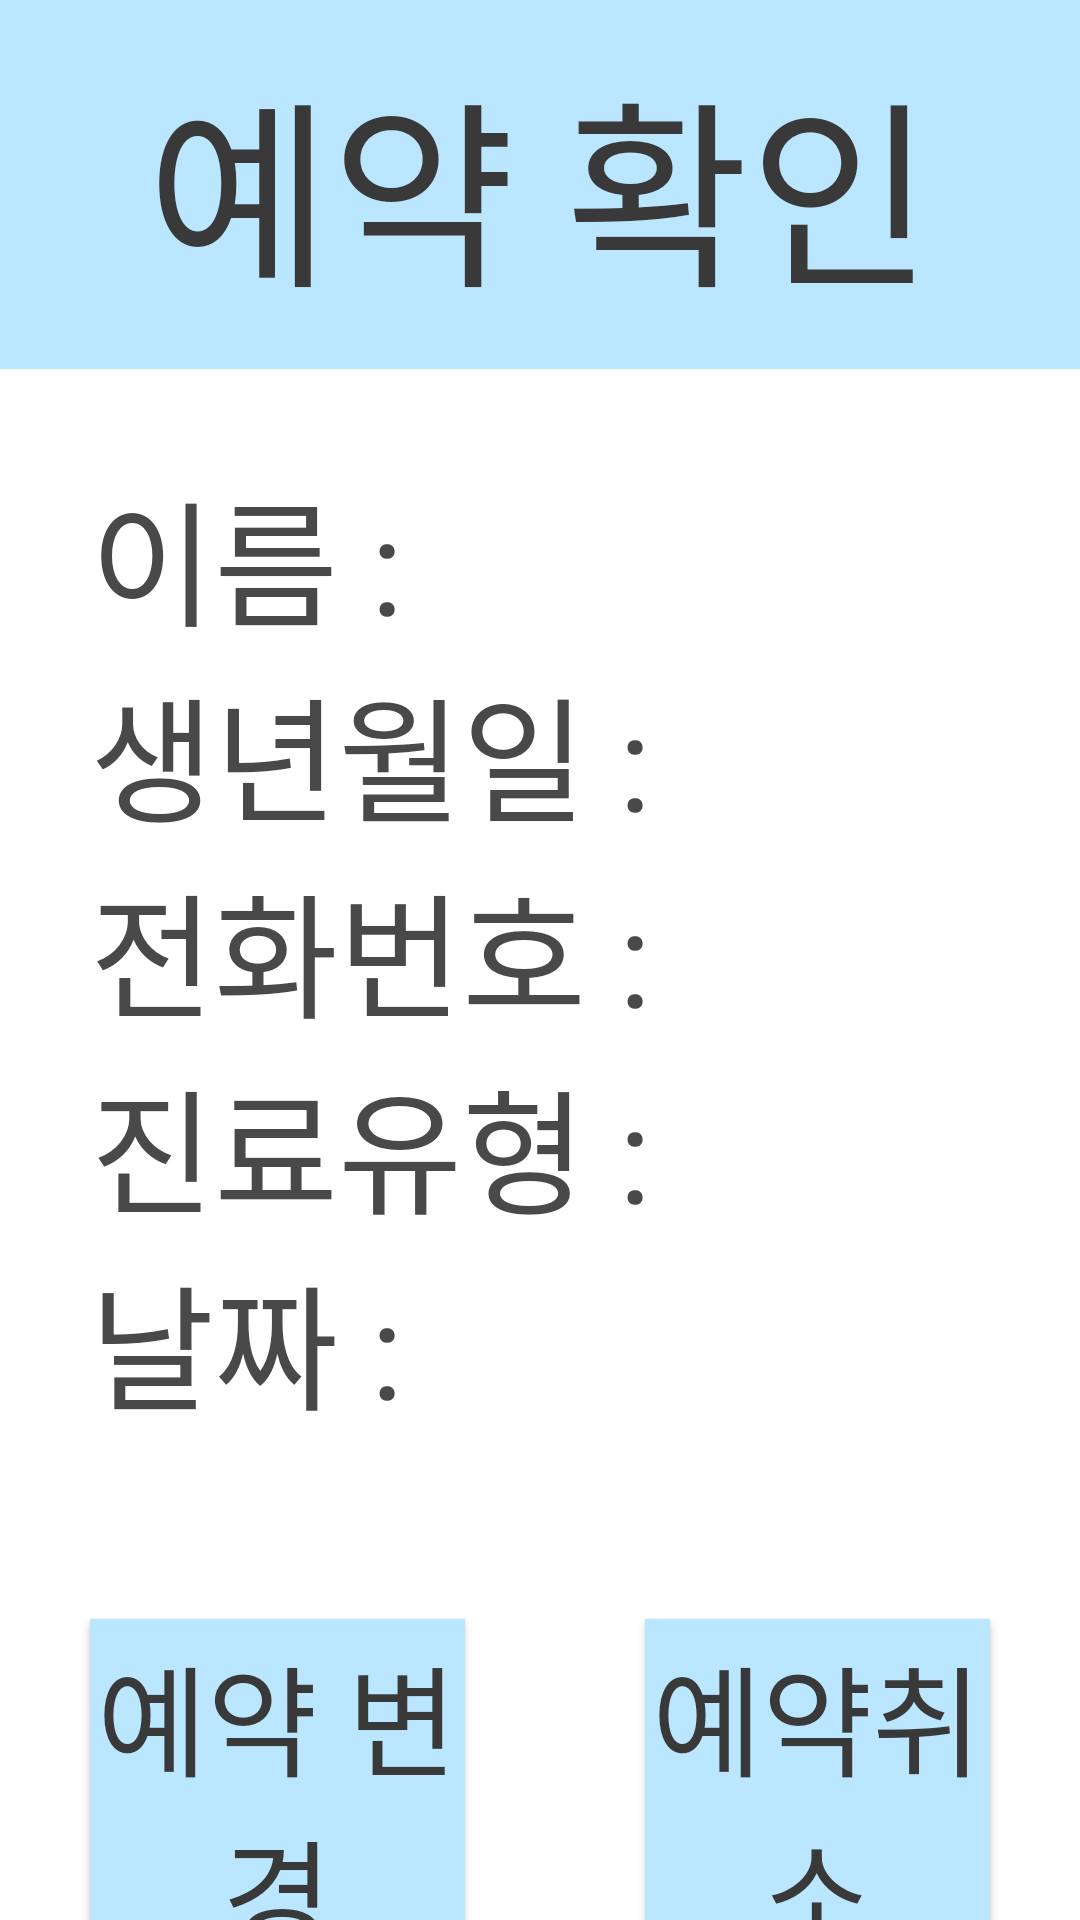

Reconstruct the res/layout file that produces this screen, plus the resources it refers to.
<!-- AndroidManifest.xml: application theme Theme.Dent -->
<!-- res/layout/activity_appointment_detail.xml -->
<LinearLayout xmlns:android="http://schemas.android.com/apk/res/android"
    android:layout_width="match_parent"
    android:layout_height="match_parent"
    android:orientation="vertical"
    android:background="#FFFFFF">

    <TextView
        android:layout_width="match_parent"
        android:gravity="center"
        android:layout_height="123dp"
        android:background="#BAE7FF"
        android:text="예약 확인"
        android:textColor="#393939"
        android:textSize="200px"/>

    <LinearLayout
        android:layout_width="match_parent"
        android:layout_height="wrap_content"
        android:layout_margin="30dp"
        android:orientation="vertical">

        <LinearLayout
            android:layout_width="match_parent"
            android:layout_height="wrap_content">

            <TextView
                android:layout_width="wrap_content"
                android:layout_height="wrap_content"
                android:text="이름 : "
                android:textColor="#494949"
                android:textSize="45dp" />

            <TextView
                android:id="@+id/name"
                android:layout_width="match_parent"
                android:layout_height="wrap_content"
                android:textSize="45dp"
                android:textColor="#393939" />

        </LinearLayout>

        <LinearLayout
            android:layout_width="match_parent"
            android:layout_height="wrap_content">

            <TextView
                android:layout_width="wrap_content"
                android:layout_height="wrap_content"
                android:text="생년월일 : "
                android:textColor="#494949"
                android:textSize="45dp" />

            <TextView
                android:id="@+id/birth"
                android:layout_width="match_parent"
                android:layout_height="match_parent"
                android:textSize="45dp"
                android:textColor="#393939" />

        </LinearLayout>

        <LinearLayout
            android:layout_width="match_parent"
            android:layout_height="wrap_content">

            <TextView
                android:layout_width="wrap_content"
                android:layout_height="wrap_content"
                android:text="전화번호 : "
                android:textColor="#494949"
                android:textSize="45dp" />

            <TextView
                android:id="@+id/phone"
                android:layout_width="match_parent"
                android:layout_height="match_parent"
                android:textSize="30dp"
                android:textColor="#393939" />

        </LinearLayout>

        <LinearLayout
            android:layout_width="match_parent"
            android:layout_height="wrap_content">

            <TextView
                android:layout_width="wrap_content"
                android:layout_height="match_parent"
                android:text="진료유형 : "
                android:textColor="#494949"
                android:textSize="45dp" />

            <TextView
                android:id="@+id/type"
                android:layout_width="match_parent"
                android:layout_height="match_parent"
                android:textSize="45dp"
                android:textColor="#393939" />
        </LinearLayout>

        <LinearLayout
            android:layout_width="match_parent"
            android:layout_height="wrap_content">

            <TextView
                android:layout_width="wrap_content"
                android:layout_height="match_parent"
                android:text="날짜 : "
                android:textColor="#494949"
                android:textSize="45dp" />

            <TextView
                android:id="@+id/date"
                android:layout_width="match_parent"
                android:layout_height="match_parent"
                android:textSize="45dp"
                android:textColor="#393939" />
        </LinearLayout>
    </LinearLayout>


    <LinearLayout
        android:layout_width="wrap_content"
        android:layout_height="wrap_content"
        android:orientation="horizontal"
        android:background="#FFFFFF"
        android:layout_gravity="center">

        <Button
            android:id="@+id/modify_appointment_button"
            android:layout_width="0dp"
            android:layout_height="123dp"
            android:layout_margin="30dp"
            android:layout_weight="1"
            android:background="#BAE7FF"
            android:text="예약 변경"
            android:textColor="#393939"
            android:textSize="120px" />

        <Button
            android:id="@+id/cancel_appointment_button"
            android:layout_width="0dp"
            android:layout_height="123dp"
            android:layout_margin="30dp"
            android:layout_weight="1"
            android:background="#BAE7FF"
            android:text="예약취소"
            android:textColor="#393939"
            android:textSize="120px" />
    </LinearLayout>
</LinearLayout>
<!-- resources referenced by this layout -->
<resources>
  <style name="Theme.Dent" parent="Base.Theme.Dent" />
  <style name="Base.Theme.Dent" parent="Theme.AppCompat">
          
          
      </style>
</resources>
